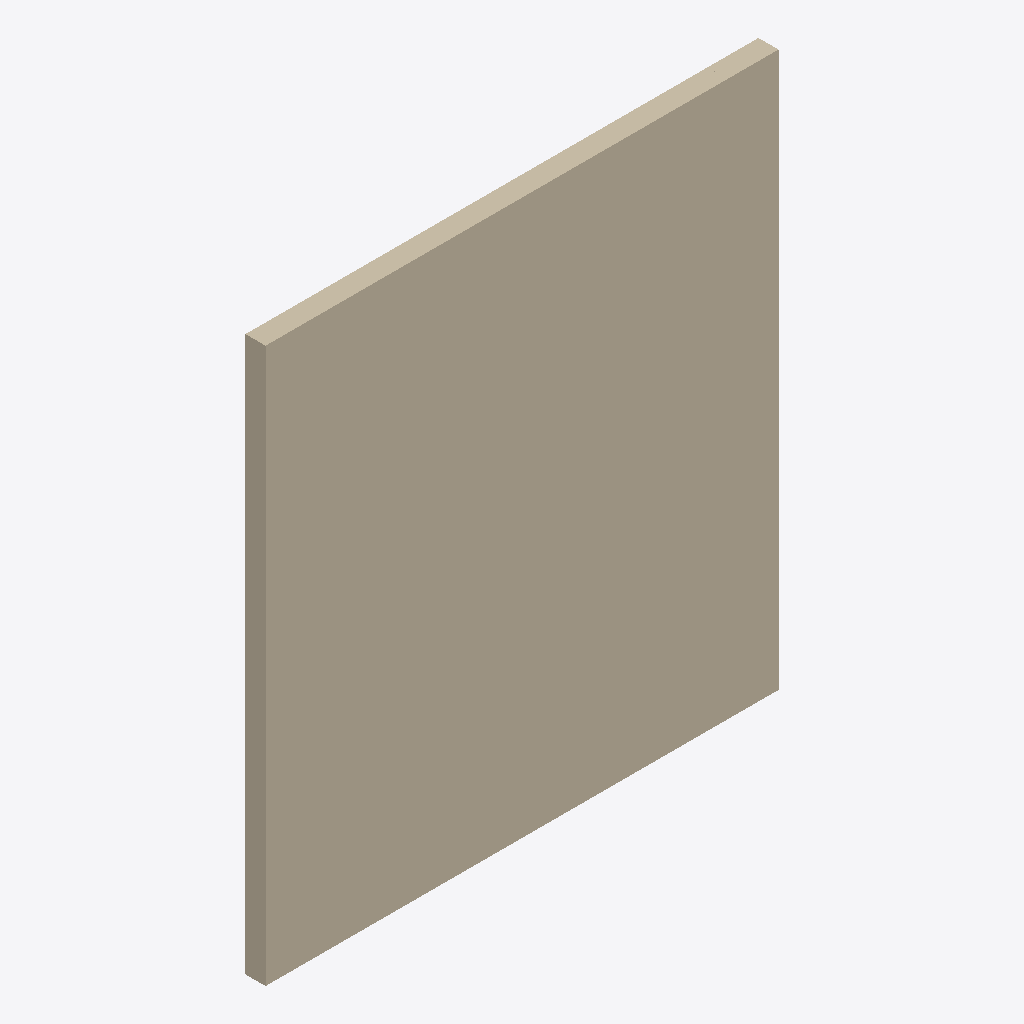
Isometric view of an IFC building model (IFC-SPF (STEP), schema IFC4, length unit millimetre), seen from the south-west, elements coloured by IFC class: 1 wall (beige).
Extent 7.4 m × 0.3 m × 8.0 m (x, y, z). Storeys (2): Level 0 at 0.00 m; Level 1 at 4.00 m. Elements (1): 1 IfcWall.

HEADER;
FILE_DESCRIPTION(('ViewDefinition [ReferenceView_V1.2]','RevitIdentifiers [ContentGUID: 278ba6b0-79b4-4464-b501-e6c5a87694ab, VersionGUID: 659ade11-3152-448a-8f05-008401dce772, NumberOfSaves: 3]','CoordinateReference [CoordinateBase: Shared Coordinates]','ExchangeRequirement [Architecture]'),'2;1');
FILE_NAME('001_one_wall.ifc','2026-06-11T01:50:10+01:00',(''),(''),'ODA SDAI 24.12','Autodesk Revit 25.4.50.35 (ENG) - IFC 25.4.50.35','');
FILE_SCHEMA(('IFC4'));
ENDSEC;
DATA;
#29=IFCPROJECT('0dYwQmURH4PBK1viLNYMjR',#18,'Project Number',$,$,'Project Name','Project Status',(#24),#180);
#44=IFCSITE('0dYwQmURH4PBK1viLNYMjP',#18,'Default',$,$,#43,$,$,.ELEMENT.,(51,30,23,112487),(0,-7,-37,-956022),0.0,$,$);
#34=IFCBUILDING('0dYwQmURH4PBK1viLNYMjQ',#18,'',$,$,#32,$,'',.ELEMENT.,$,$,#33);
#37=IFCBUILDINGSTOREY('3Zu5Bv0LOHrPC10026FoQQ',#18,'Level 0',$,'Level:Circle Head - Project Datum',#36,$,'Level 0',.ELEMENT.,0.0);
#41=IFCBUILDINGSTOREY('15Z0v90RiHrPC20026FoKR',#18,'Level 1',$,'Level:Circle Head - Project Datum',#40,$,'Level 1',.ELEMENT.,3999.9999999999995);
#108=IFCWALL('0hXkhiD$16FQZFO4CJEuZr',#18,'Basic Wall:Wall-Ext_102Bwk-75Ins-100LBlk-12P:314344',$,'Basic Wall:Wall-Ext_102Bwk-75Ins-100LBlk-12P',#50,#54,'314344',.NOTDEFINED.);
ENDSEC;
